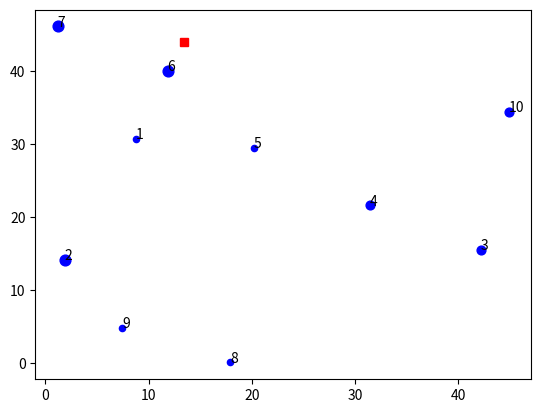

Python code for this plot: (Note: this script raises an exception after producing the figure.)
import random
import math
import numpy as np
import matplotlib.pyplot as plt
import sys

N = 10
V = set(range(N+1))
location = [(np.random.uniform(0,50), np.random.uniform(0,50))]
plt.plot(location[-1][0], location[-1][1],'rs')

d = [0]
for i in V - {0}:
    location.append((np.random.uniform(0,50),np.random.uniform(0,50)))
    d.append(random.randint(1,3))
    plt.scatter(location[-1][0],location[-1][1],d[-1]*20,'b')
    plt.text(location[-1][0],location[-1][1],str(i))

plt.show()

def distance(a,b):
    return math.sqrt((a[0]-b[0])*(a[0]-b[0]) + (a[1]-b[1])*(a[1]-b[1]))

c = [[0 if i == j 
      else distance(location[i], location[j]) 
      for j in V] for i in V]

# np.random.seed(0)
# y0 = list(np.random.permutation(N))
# y = [y0[i] for i in range(N)]
# print(y)

def TSP_tour_cost(y,c,N):
    y.append(y[0])
    cost = 0
    for i in range(N):
        cost += c[y[i]][y[i+1]]
    y.pop(-1)
    return cost


def TSP_tour_plot(y,location,N):
    y.append(y[0])
    for i in range(N):
        plt.plot([location[y[i]][0], location[y[i+1]][0]],[location[y[i]][1], location[y[i+1]][1]],'r')
    # plt.show()
    y.pop(-1)

# print(TSP_tour_cost(y,c,N))
# TSP_tour_plot(y,location,N)

def TSP_onestep_opt2(y,c,N):
    y.append(y[0])
    for i in range(N-2):
        for j in range(i+2,N):
            total_distance_pre = c[y[i]][y[i+1]] + c[y[j]][y[j+1]]
            total_distance_post = c[y[i]][y[j]] + c[y[i+1]][y[j+1]]
            # print(y[i],y[i+1],y[j],y[j+1],total_distance_pre-total_distance_post)
            if total_distance_post < total_distance_pre:
                for k in range(math.ceil(((j-i-1)/2))):
                    temp = y[i+k+1]
                    y[i+k+1] = y[j-k]
                    y[j-k] = temp
                y.pop(-1)
                return (1,y)
    y.pop(-1)
    return (0,y)

def TSP_opt2(y,c,N,max_iter):
    cost_record = []
    for i in range(max_iter):
        (label,y) = TSP_onestep_opt2(y,c,N)
        cost_record.append(TSP_tour_cost(y,c,N))
        if label == 0:
            break
    return (cost_record, y)

def partition (list_in, n):
    lst = list_in[:]
    random.shuffle(lst)
    return [lst[i::n] for i in range(n)]
[K] = [int(x) for x in sys.stdin.readline().split()]
# N: số thành phố
# K: số nhân viên
group = []
cities = np.random.permutation([i for i in range(1,N+1)])
u = partition(cities, K)
for i in u:
    group.append(list(i))
for u in group:
    u.insert(0,0)
print(group)

c_group = []
location_group = []
for subgroup in group:
    c_group.append([[c[i][j] for j in subgroup] for i in subgroup])
    location_group.append([location[i] for i in subgroup])
print(c_group)
print(location_group)
# (label,y) = TSP_onestep_opt2(y,c,N)
# cost = TSP_tour_cost(y,c,N)
# (cost_record,y) = TSP_opt2(y,c,N,1000)
# print(cost_record[-1])
# TSP_tour_plot(y,location,N)
# plt.plot(cost_record)
# plt.show()
# print(label,cost,y)

max_iter = 100000
total_cost = 0
for m in range(K):
    sub_node = group[m]
    sub_N = len(sub_node)
    sub_c = c_group[m]
    sub_y = list(range(sub_N))
    sub_location = location_group[m]
    cost_record, sub_y = TSP_opt2(sub_y, sub_c,sub_N, max_iter)
    TSP_tour_plot(sub_y,sub_location,sub_N)
    total_cost += cost_record[-1]

for i in V-{0}:
    plt.scatter(location[i][0],location[i][1],d[i]*20,'b')
plt.show()
print(total_cost)